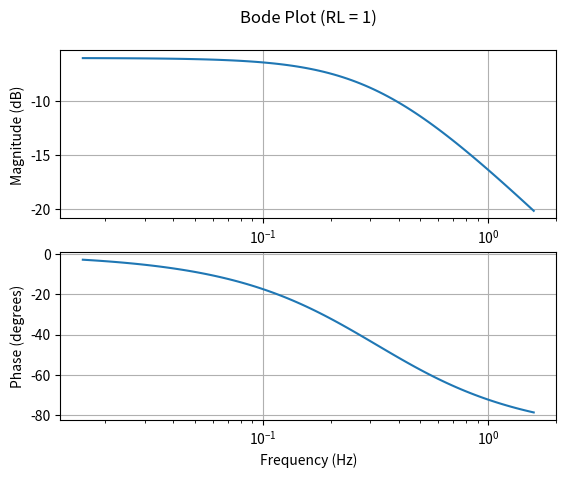

The script that saved this image: (Note: this script raises an exception after producing the figure.)
from scipy import signal
from math import pi
import matplotlib.pyplot as plt
import os

R = 1
C = 1
RL = list(range(1, 10 * R))

num = [1/(R * C)]


for i in range(len(RL)):
    dem = [1, (1/(R * C)) + (1/(RL[i] * C))]
    tfun = signal.TransferFunction(num, dem)
    w, mag, phase = signal.bode(tfun)
    f = w / (2 * pi)

    fig, ax = plt.subplots(nrows=2)
    ax[0].semilogx(f, mag)
    ax[0].set_ylabel('Magnitude (dB)')
    ax[0].set_title(f'Bode Plot (RL = {RL[i]})\n')
    ax[0].grid()
    ax[1].semilogx(f, phase)
    ax[1].set_ylabel('Phase (degrees)')
    ax[1].set_xlabel('Frequency (Hz)')
    ax[1].grid()

    
    file_name = f'{os.path.dirname(__file__)}\\hw1\\bode_plot_RL_{RL[i]}.png'
    plt.savefig(file_name)
    plt.close()